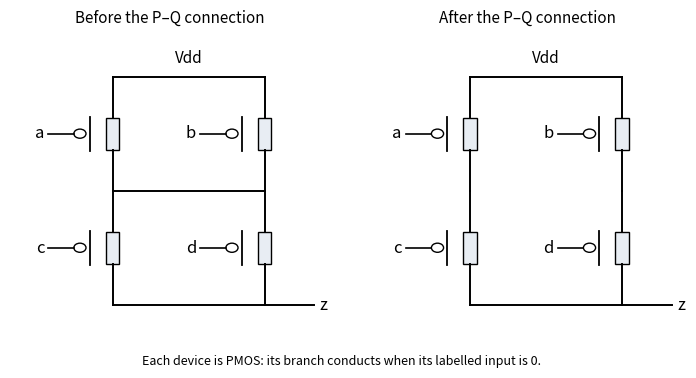

Write the Python code that produced this figure. (Note: this script raises an exception after producing the figure.)
"""Original derived PMOS networks; Python 3.14.4 / Matplotlib 3.10.7.
Writes the matching opaque PNG to the current working directory.
"""
from pathlib import Path
import matplotlib
matplotlib.use('Agg')
import matplotlib.pyplot as plt
from matplotlib.patches import Circle, Rectangle

def main():
    fig, axes = plt.subplots(1, 2, figsize=(7.2, 4), dpi=110)
    fig.patch.set_facecolor('white')
    def device(ax, x, y, name):
        ax.plot([x,x],[y+.28,y+1],color='black',lw=1.4)
        ax.plot([x,x],[y-1,y-.28],color='black',lw=1.4)
        ax.add_patch(Rectangle((x-.09,y-.28),.18,.56,facecolor='#e8edf3',edgecolor='black'))
        ax.plot([x-.3,x-.3],[y-.3,y+.3],color='black',lw=1.3)
        ax.add_patch(Circle((x-.43,y),.08,facecolor='white',edgecolor='black'))
        ax.plot([x-.85,x-.51],[y,y],color='black',lw=1.2)
        ax.text(x-.9,y,name,ha='right',va='center',fontsize=12)
    for ax, labels, title, middle in zip(axes,[('a','b','c','d'),('a','b','c','d')],
           ['Before the P–Q connection','After the P–Q connection'],[True,False]):
        ax.set(xlim=(-.35,3.85),ylim=(.4,5.8))
        ax.axis('off');ax.set_title(title,fontsize=11)
        ax.plot([1,3],[5,5],color='black',lw=1.4)
        ax.plot([1,3.65],[1,1],color='black',lw=1.4)
        ax.text(2,5.25,'Vdd',ha='center',fontsize=11)
        ax.text(3.72,1,'z',va='center',fontsize=12)
        for x,y,label in [(1,4,labels[0]),(3,4,labels[1]),(1,2,labels[2]),(3,2,labels[3])]:
            device(ax,x,y,label)
        if middle:ax.plot([1,3],[3,3],color='black',lw=1.4)
    fig.text(.5,.035,'Each device is PMOS: its branch conducts when its labelled input is 0.',
             ha='center',fontsize=9)
    fig.subplots_adjust(left=.04,right=.98,bottom=.1,top=.87,wspace=.12)
    fig.savefig(Path.cwd()/(Path(__file__).stem+'.png'),facecolor='white',transparent=False)
    plt.close(fig)

if __name__=='__main__':main()
